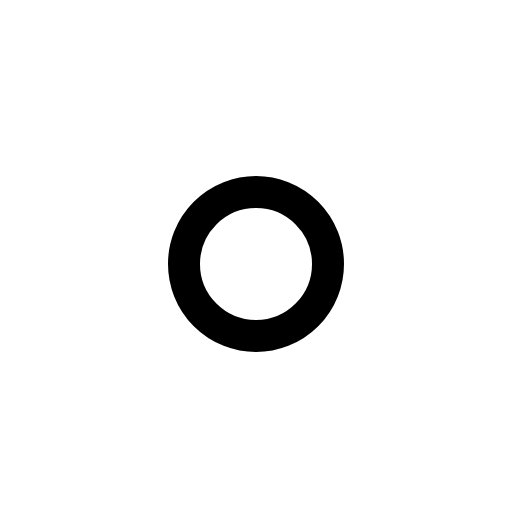
t = 0.00 s
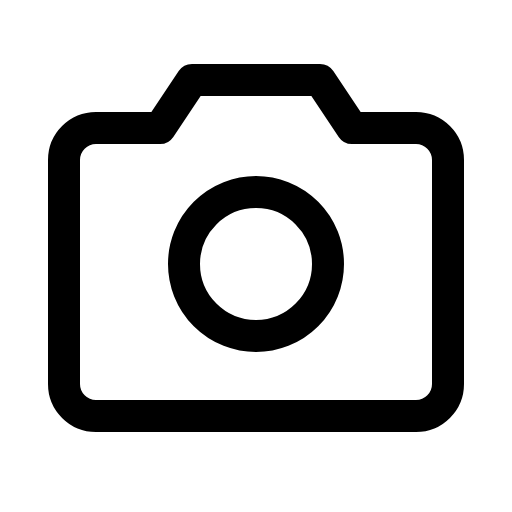
t = 0.68 s
t = 1.05 s: frame unchanged from t = 0.68 s, image omitted
t = 1.80 s: frame unchanged from t = 0.68 s, image omitted
t = 2.18 s: frame unchanged from t = 0.68 s, image omitted
t = 2.93 s: frame unchanged from t = 0.68 s, image omitted

The animated SVG that drew these frames (rendered in a browser with its animation timeline set to each time). Animation: 1 CSS @keyframes rule; one cycle of 3.30 s, repeats indefinitely.

<svg xmlns="http://www.w3.org/2000/svg" viewBox="0 0 256 256">
  <style>
    .draw-line {
      stroke-dasharray: 2000;
      stroke-dashoffset: 0;
    }
    svg:hover .draw-line {
      animation: phosphor-draw-in 3s ease-in-out infinite alternate;
    }
    @keyframes phosphor-draw-in {
      0%   { stroke-dashoffset: 2000; }
      50%  { stroke-dashoffset: 0; }
      100% { stroke-dashoffset: 0; }
    }
  </style><rect width="256" height="256" fill="none"/><path d="M208,208H48a16,16,0,0,1-16-16V80A16,16,0,0,1,48,64H80L96,40h64l16,24h32a16,16,0,0,1,16,16V192A16,16,0,0,1,208,208Z" fill="none" stroke="currentColor" stroke-linecap="round" stroke-linejoin="round" stroke-width="16" class="draw-line" pathLength="1" style="animation-delay: 0s"/><circle cx="128" cy="132" r="36" fill="none" stroke="currentColor" stroke-linecap="round" stroke-linejoin="round" stroke-width="16" class="draw-line" pathLength="1" style="animation-delay: 0.3s"/></svg>
